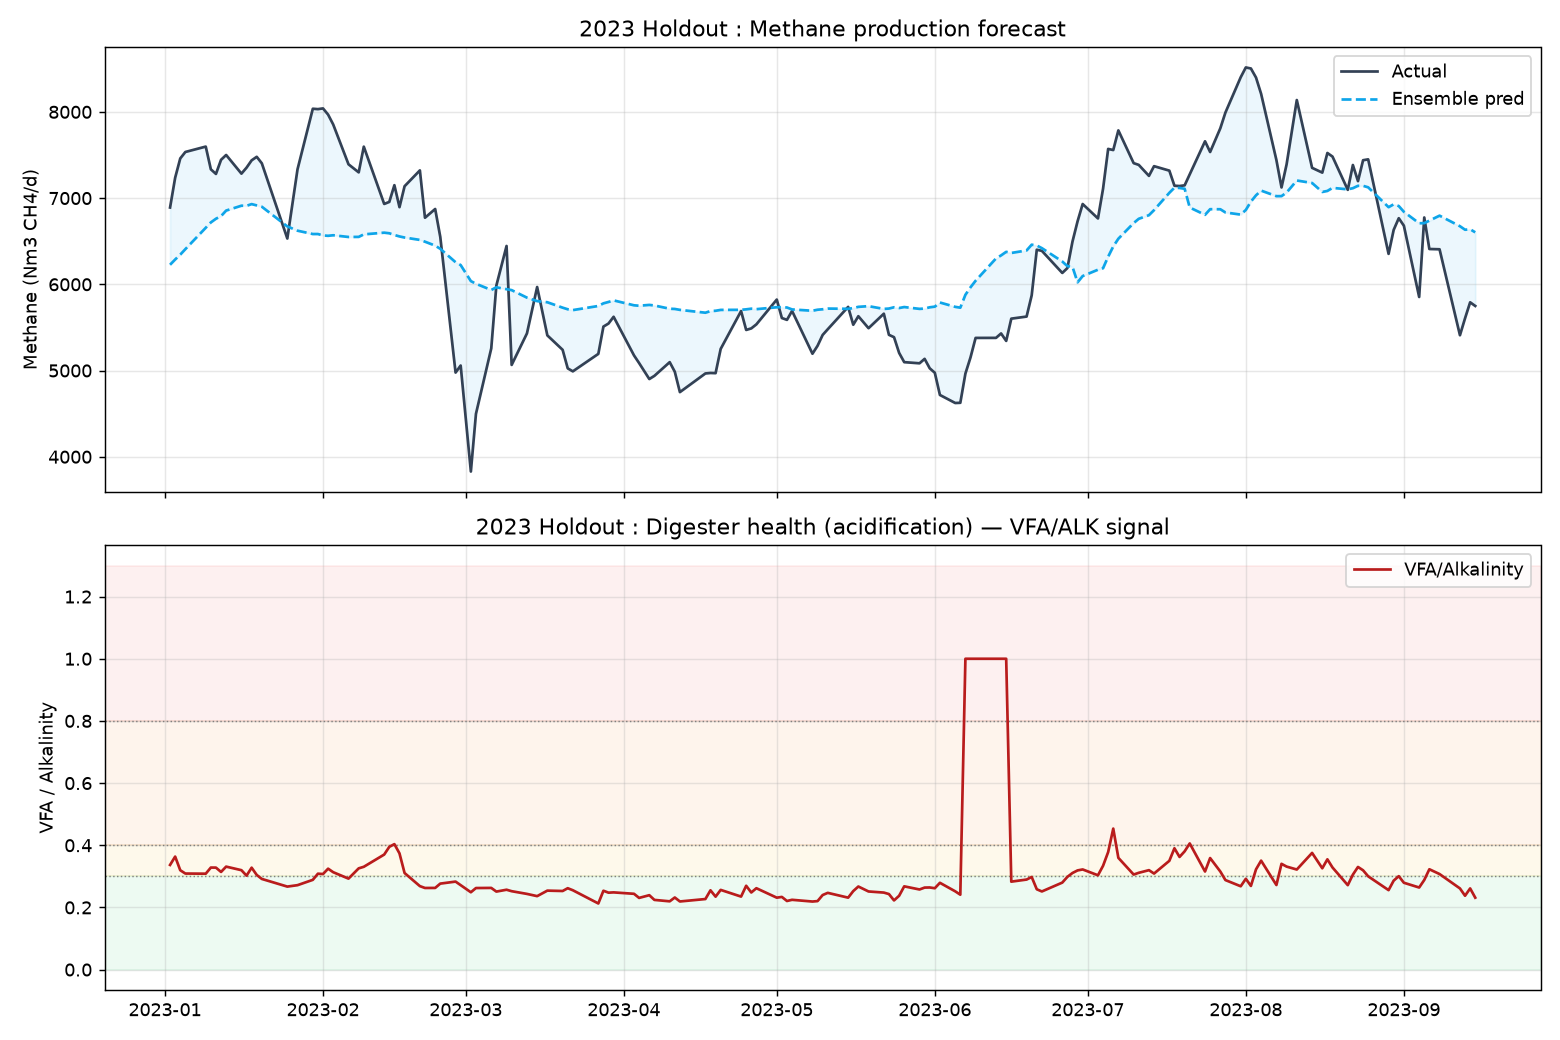

The table this chart was drawn from, first rows:
date, methane_true, methane_pred, VS_in, MY_observed, VFA_ALK
2023-01-02, 6891, 6227, 9780, , 0.3367
2023-01-03, 7236, 6288, 9987, , 0.3635
2023-01-04, 7460, 6344, 10195, 0.7317, 0.3196
2023-01-05, 7535, 6408, 10483, 0.7188, 0.309
2023-01-09, 7597, 6656, 11200, 0.6784, 0.3086
2023-01-10, 7334, 6718, 11506, 0.6374, 0.3282
2023-01-11, 7280, 6761, 10934, 0.6658, 0.3281
2023-01-12, 7444, 6791, 10588, 0.7031, 0.3142
2023-01-13, 7500, 6855, 10996, 0.6821, 0.3313
2023-01-16, 7284, 6912, 9976, 0.7302, 0.3198
2023-01-17, 7353, 6910, 10424, 0.7054, 0.3022
2023-01-18, 7438, 6930, 10628, 0.6998, 0.3279
2023-01-19, 7479, 6915, 10180, 0.7347, 0.3045
2023-01-20, 7403, 6900, 9914, 0.7467, 0.2917
2023-01-25, 6531, 6672, 8548, 0.7641, 0.267
2023-01-27, 7334, 6622, 9343, 0.785, 0.2716
2023-01-30, 8036, 6583, 10894, 0.7377, 0.2887
2023-01-31, 8032, 6583, 11200, 0.7172, 0.3085
2023-02-01, 8040, 6567, 11077, 0.7258, 0.3075
2023-02-02, 7968, 6563, 11064, 0.7202, 0.3247
2023-02-03, 7854, 6569, 11424, 0.6875, 0.3133
2023-02-06, 7392, 6549, 9731, 0.7596, 0.2927
2023-02-08, 7299, 6550, 10669, 0.6841, 0.3257
2023-02-09, 7597, 6579, 11036, 0.6883, 0.3307
2023-02-13, 6932, 6599, 10078, 0.6879, 0.3701
2023-02-14, 6956, 6592, 10282, 0.6765, 0.3949
2023-02-15, 7150, 6572, 11444, 0.6247, 0.4036
2023-02-16, 6895, 6555, 11200, 0.6156, 0.3739
2023-02-17, 7138, 6543, 10322, 0.6915, 0.3107
2023-02-20, 7321, 6515, 10217, 0.7166, 0.2685
2023-02-21, 6772, 6494, 9523, 0.7111, 0.2626
2023-02-23, 6874, 6449, 10004, 0.6871, 0.2627
2023-02-24, 6550, 6412, 9342, 0.7011, 0.2766
2023-02-27, 4976, 6256, 7596, 0.6551, 0.2831
2023-02-28, 5058, 6223, 8676, 0.583, 0.2716
2023-03-02, 3828, 6037, 5467, 0.7003, 0.2488
2023-03-03, 4498, 6007, 6858, 0.6559, 0.2624
2023-03-06, 5257, 5934, 7758, 0.6776, 0.2628
2023-03-07, 5986, 5965, 9090, 0.6585, 0.251
2023-03-09, 6445, 5943, 8190, 0.7869, 0.2569
2023-03-10, 5065, 5933, 8028, 0.631, 0.2522
2023-03-13, 5431, 5845, 6229, 0.8718, 0.2435
2023-03-15, 5969, 5805, 8056, 0.7409, 0.2363
2023-03-17, 5408, 5792, 8198, 0.6596, 0.254
2023-03-20, 5240, 5729, 4872, 1.076, 0.2529
2023-03-21, 5025, 5711, 5746, 0.8746, 0.2618
2023-03-22, 4991, 5701, 5258, 0.9491, 0.2553
2023-03-27, 5193, 5749, 5168, 1.005, 0.2127
2023-03-28, 5510, 5779, 6082, 0.906, 0.2537
2023-03-29, 5545, 5795, 5796, 0.9567, 0.2475
2023-03-30, 5623, 5814, 5947, 0.9456, 0.2484
2023-04-03, 5175, 5757, 4536, 1.141, 0.2439
2023-04-04, 5086, 5752, 5443, 0.9345, 0.2306
2023-04-06, 4901, 5761, 4670, 1.049, 0.2394
2023-04-07, 4938, 5755, 4788, 1.031, 0.2242
2023-04-10, 5097, 5717, 4603, 1.107, 0.2196
2023-04-11, 4986, 5714, 4855, 1.027, 0.2319
2023-04-12, 4750, 5704, 4721, 1.006, 0.2192
2023-04-17, 4966, 5671, 4687, 1.059, 0.227
2023-04-18, 4972, 5690, 4990, 0.9964, 0.2551
... 94 more rows
